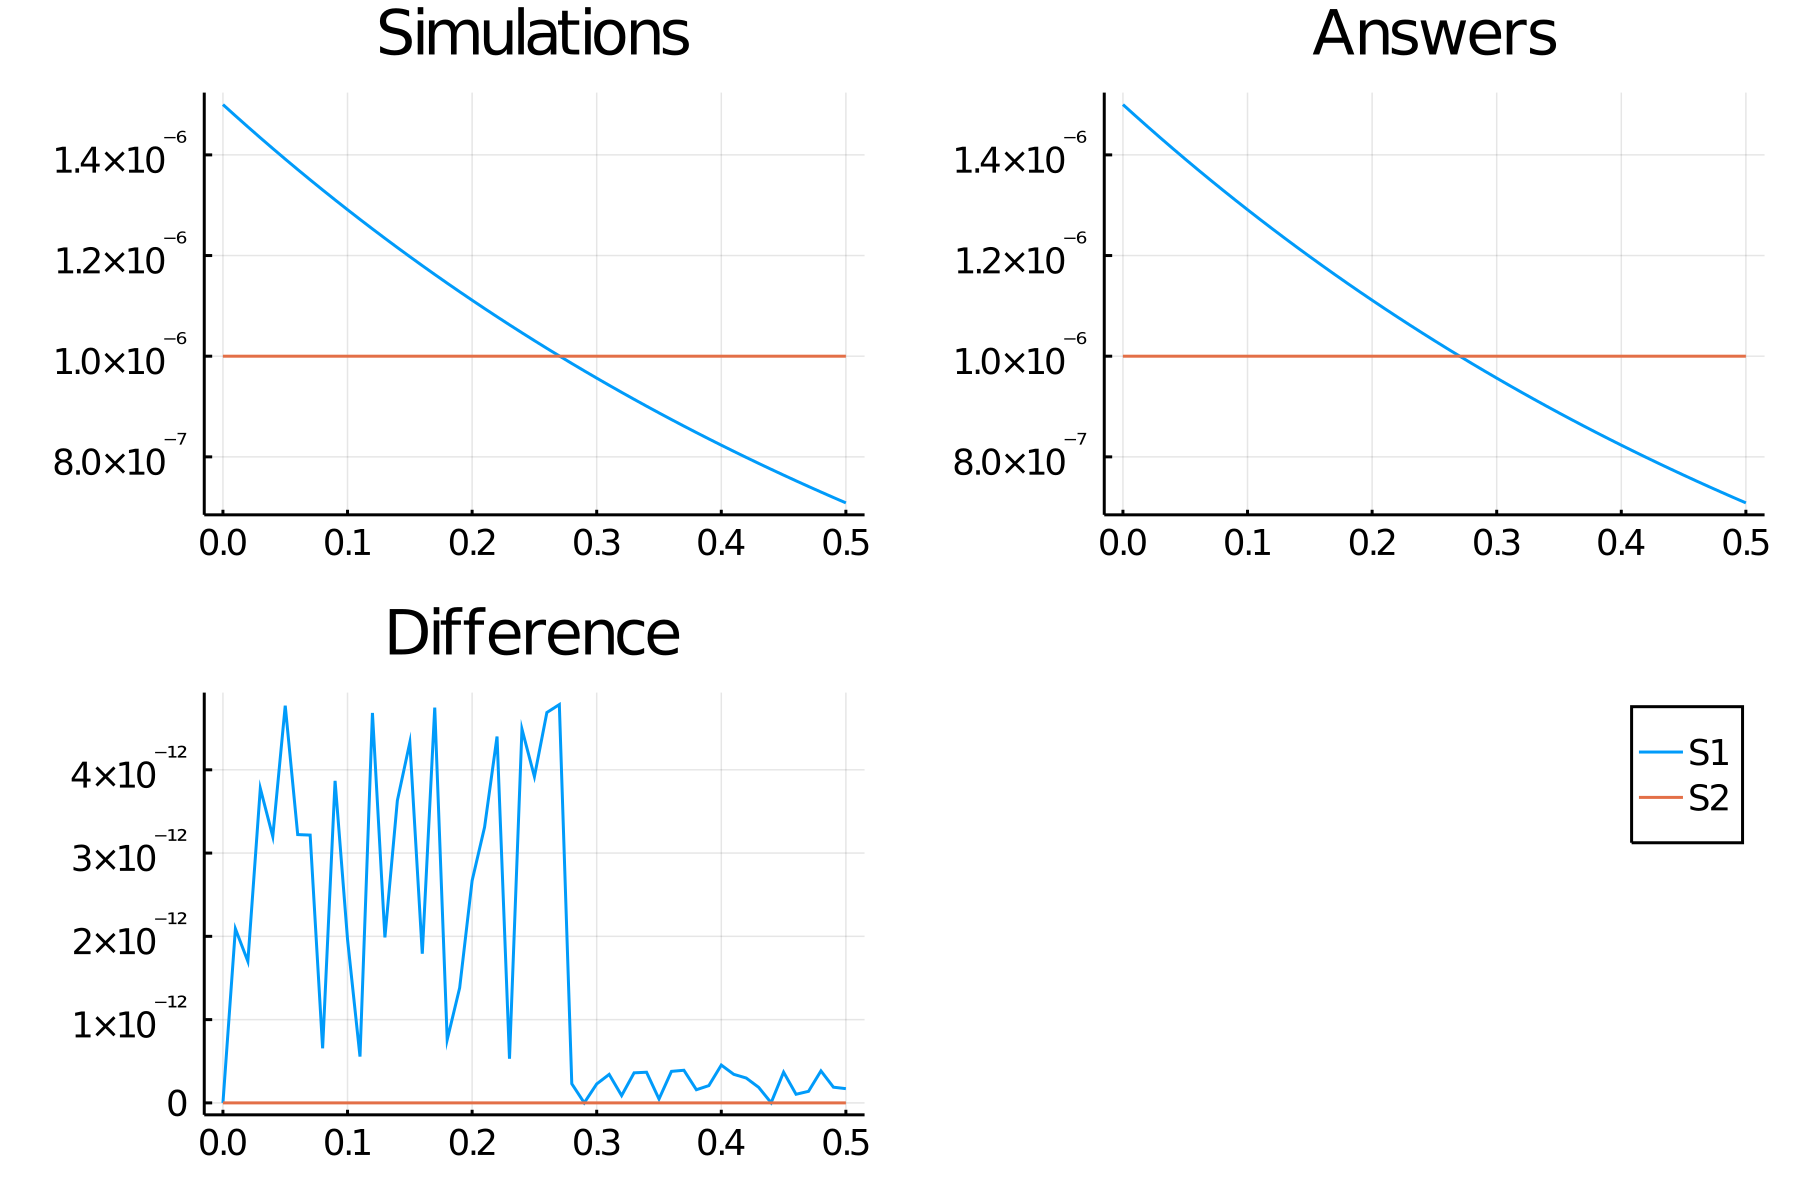

The data file committed next to this chart (first rows):
time, S1_, S2_
0.0, 1.5e-6, 1.0e-6
0.01, 1.477667909404594e-6, 1.0e-6
0.02, 1.4556683003227624e-6, 1.0e-6
0.03, 1.4339962227496504e-6, 1.0e-6
0.04, 1.4126468003763757e-6, 1.0e-6
0.05, 1.3916152294928364e-6, 1.0e-6
0.06, 1.3708967779068734e-6, 1.0e-6
0.07, 1.3504867838794646e-6, 1.0e-6
0.08, 1.3303806550758588e-6, 1.0e-6
0.09, 1.3105738675320324e-6, 1.0e-6
0.1, 1.2910619646375866e-6, 1.0e-6
0.11, 1.2718405561318737e-6, 1.0e-6
0.12, 1.2529053171169067e-6, 1.0e-6
0.13, 1.2342519870840237e-6, 1.0e-6
0.14, 1.2158763689552733e-6, 1.0e-6
0.15, 1.1977743281390553e-6, 1.0e-6
0.16, 1.1799417915998194e-6, 1.0e-6
0.17, 1.1623747469416107e-6, 1.0e-6
0.18, 1.1450692415052742e-6, 1.0e-6
0.19, 1.1280213814790744e-6, 1.0e-6
0.2, 1.1112273310225842e-6, 1.0e-6
0.21, 1.0946833114036095e-6, 1.0e-6
0.22, 1.0783856001479572e-6, 1.0e-6
0.23, 1.0623305302017336e-6, 1.0e-6
0.24, 1.046514489106586e-6, 1.0e-6
0.25, 1.0309339181865537e-6, 1.0e-6
0.26, 1.0155853117473675e-6, 1.0e-6
0.27, 1.0004652162876897e-6, 1.0e-6
0.28, 9.85570229722903e-7, 1.0e-6
0.29, 9.708970006172835e-7, 1.0e-6
0.3, 9.564422274330537e-7, 1.0e-6
0.31, 9.422026577845075e-7, 1.0e-6
0.32, 9.281750877092569e-7, 1.0e-6
0.33, 9.143563609445087e-7, 1.0e-6
0.34, 9.007433682184423e-7, 1.0e-6
0.35, 8.873330465502642e-7, 1.0e-6
0.36, 8.741223785610244e-7, 1.0e-6
0.37, 8.611083917946927e-7, 1.0e-6
0.38, 8.482881580493444e-7, 1.0e-6
0.39, 8.356587927183007e-7, 1.0e-6
0.4, 8.232174541410826e-7, 1.0e-6
0.41, 8.109613429640172e-7, 1.0e-6
0.42, 7.988877015103802e-7, 1.0e-6
0.43, 7.86993813159934e-7, 1.0e-6
0.44, 7.752770017376329e-7, 1.0e-6
0.45, 7.637346309113866e-7, 1.0e-6
0.46, 7.523641035991671e-7, 1.0e-6
0.47, 7.411628613843549e-7, 1.0e-6
0.48, 7.301283839402958e-7, 1.0e-6
0.49, 7.192581884623843e-7, 1.0e-6
0.5, 7.08549829111568e-7, 1.0e-6
